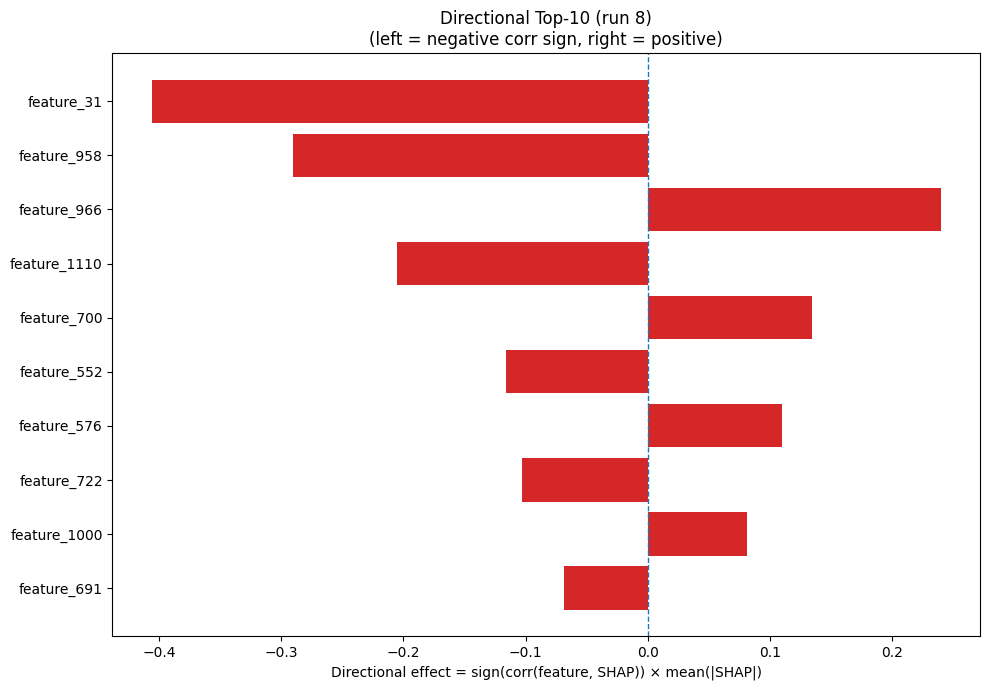

The table this chart was drawn from, first rows:
Index, Feature, CorrSign, MeanAbsSHAP, DirectionalEffect
31, feature_31, -1.0, 0.4059, -0.4059
958, feature_958, -1.0, 0.2904, -0.2904
966, feature_966, 1.0, 0.2398, 0.2398
1110, feature_1110, -1.0, 0.2052, -0.2052
700, feature_700, 1.0, 0.1343, 0.1343
552, feature_552, -1.0, 0.116, -0.116
576, feature_576, 1.0, 0.1097, 0.1097
722, feature_722, -1.0, 0.1027, -0.1027
1000, feature_1000, 1.0, 0.08139, 0.08139
691, feature_691, -1.0, 0.06871, -0.06871
658, feature_658, -1.0, 0.06673, -0.06673
166, feature_166, 1.0, 0.0599, 0.0599
1222, feature_1222, 1.0, 0.05791, 0.05791
635, feature_635, -1.0, 0.052, -0.052
617, feature_617, 1.0, 0.0478, 0.0478
554, feature_554, -1.0, 0.04738, -0.04738
333, feature_333, -1.0, 0.04681, -0.04681
117, feature_117, 1.0, 0.04596, 0.04596
660, feature_660, -1.0, 0.04501, -0.04501
148, feature_148, -1.0, 0.0442, -0.0442
631, feature_631, 1.0, 0.04416, 0.04416
1240, feature_1240, -1.0, 0.04086, -0.04086
429, feature_429, 1.0, 0.0398, 0.0398
987, feature_987, 1.0, 0.03842, 0.03842
276, feature_276, 1.0, 0.0366, 0.0366
835, feature_835, -1.0, 0.03521, -0.03521
1056, feature_1056, 1.0, 0.03506, 0.03506
500, feature_500, 1.0, 0.03334, 0.03334
558, feature_558, 1.0, 0.03128, 0.03128
960, feature_960, -1.0, 0.03076, -0.03076
107, feature_107, 1.0, 0.03053, 0.03053
740, feature_740, 1.0, 0.0304, 0.0304
578, feature_578, 1.0, 0.02833, 0.02833
786, feature_786, -1.0, 0.02824, -0.02824
1136, feature_1136, -1.0, 0.02773, -0.02773
16, feature_16, 1.0, 0.02741, 0.02741
353, feature_353, -1.0, 0.02688, -0.02688
93, feature_93, 1.0, 0.02687, 0.02687
629, feature_629, -1.0, 0.02631, -0.02631
346, feature_346, 1.0, 0.02603, 0.02603
900, feature_900, 1.0, 0.02585, 0.02585
650, feature_650, -1.0, 0.02573, -0.02573
134, feature_134, -1.0, 0.02521, -0.02521
188, feature_188, -1.0, 0.02478, -0.02478
912, feature_912, -1.0, 0.02466, -0.02466
962, feature_962, 1.0, 0.02442, 0.02442
934, feature_934, 1.0, 0.0235, 0.0235
562, feature_562, -1.0, 0.02236, -0.02236
47, feature_47, -1.0, 0.022, -0.022
247, feature_247, -1.0, 0.02141, -0.02141
1212, feature_1212, 1.0, 0.02135, 0.02135
1259, feature_1259, 1.0, 0.0213, 0.0213
77, feature_77, 1.0, 0.02128, 0.02128
310, feature_310, 1.0, 0.0212, 0.0212
598, feature_598, -1.0, 0.02081, -0.02081
1109, feature_1109, 1.0, 0.0206, 0.0206
1236, feature_1236, -1.0, 0.02045, -0.02045
858, feature_858, 1.0, 0.01988, 0.01988
97, feature_97, -1.0, 0.01933, -0.01933
167, feature_167, 1.0, 0.01886, 0.01886
... 1,220 more rows
